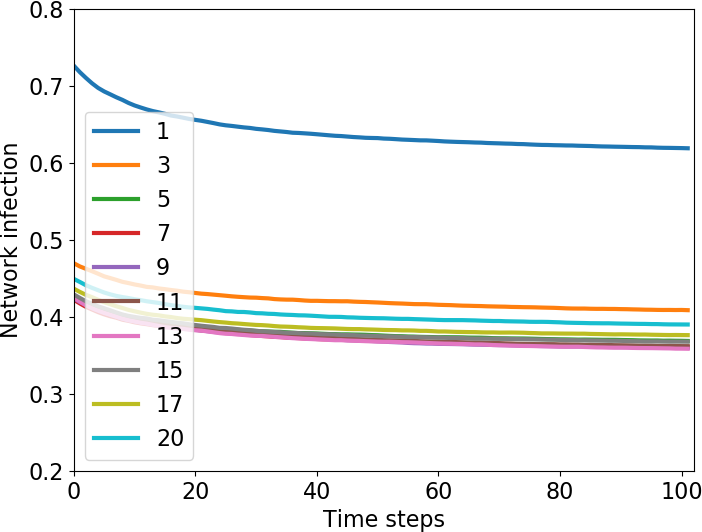

Source data for this figure (header and first rows):
1, 3, 5, 7, 9, 11, 13, 15, 17, 20
0.7261, 0.4695, 0.4249, 0.4221, 0.4237, 0.4282, 0.4248, 0.4289, 0.4364, 0.4492
0.7176, 0.4653, 0.42, 0.4173, 0.4191, 0.4227, 0.4195, 0.4244, 0.4322, 0.4451
0.7101, 0.4622, 0.4161, 0.4128, 0.4152, 0.4181, 0.4149, 0.42, 0.4284, 0.4409
0.7032, 0.4591, 0.4124, 0.4094, 0.4116, 0.4143, 0.411, 0.417, 0.4254, 0.4375
0.6972, 0.4558, 0.4094, 0.406, 0.4084, 0.4109, 0.4079, 0.4134, 0.422, 0.4345
0.6926, 0.4524, 0.4075, 0.4031, 0.4055, 0.408, 0.405, 0.411, 0.4188, 0.4314
0.6888, 0.4502, 0.4058, 0.4006, 0.4029, 0.405, 0.4026, 0.4083, 0.4162, 0.4291
0.685, 0.4478, 0.4036, 0.3987, 0.4002, 0.4026, 0.4001, 0.4055, 0.4136, 0.427
0.6816, 0.4453, 0.4019, 0.3962, 0.3975, 0.4002, 0.3975, 0.4029, 0.4113, 0.4255
0.6776, 0.4437, 0.4002, 0.3947, 0.3956, 0.3991, 0.3955, 0.4011, 0.4089, 0.4242
0.6744, 0.4419, 0.3983, 0.3928, 0.3941, 0.3979, 0.3938, 0.3997, 0.4071, 0.4227
0.6717, 0.4405, 0.3968, 0.3914, 0.393, 0.396, 0.3922, 0.3985, 0.4053, 0.4215
0.6692, 0.4388, 0.3959, 0.3903, 0.3915, 0.3941, 0.391, 0.3978, 0.4037, 0.4201
0.6671, 0.438, 0.3941, 0.3891, 0.3901, 0.3926, 0.3894, 0.3961, 0.4026, 0.419
0.6654, 0.4367, 0.3928, 0.3881, 0.389, 0.3917, 0.3879, 0.3954, 0.4018, 0.4179
0.6635, 0.4358, 0.3918, 0.3875, 0.3876, 0.3904, 0.3864, 0.3942, 0.4004, 0.4163
0.6613, 0.4347, 0.3906, 0.3865, 0.3865, 0.389, 0.3854, 0.3933, 0.3996, 0.4151
0.66, 0.4338, 0.3901, 0.3857, 0.3853, 0.3879, 0.3849, 0.3922, 0.3983, 0.4139
0.6585, 0.4325, 0.3888, 0.385, 0.3849, 0.387, 0.3842, 0.3914, 0.3973, 0.4129
0.6568, 0.4318, 0.3879, 0.3841, 0.3838, 0.3861, 0.3831, 0.3902, 0.3968, 0.4121
0.6556, 0.4308, 0.387, 0.3832, 0.3828, 0.385, 0.3825, 0.3892, 0.3961, 0.4115
0.6545, 0.4299, 0.3865, 0.3822, 0.3822, 0.384, 0.3819, 0.3883, 0.3955, 0.4108
0.653, 0.4294, 0.386, 0.3817, 0.3812, 0.3833, 0.3809, 0.3875, 0.3946, 0.4102
0.6514, 0.4287, 0.3853, 0.3809, 0.3802, 0.3824, 0.3798, 0.3867, 0.3938, 0.4092
0.6498, 0.428, 0.3847, 0.3797, 0.3796, 0.3818, 0.3787, 0.3856, 0.393, 0.4084
0.6486, 0.4273, 0.3841, 0.379, 0.3792, 0.3812, 0.3779, 0.3853, 0.3924, 0.4073
0.6478, 0.4265, 0.3836, 0.3785, 0.3785, 0.3808, 0.3776, 0.3846, 0.3916, 0.4069
0.6468, 0.4259, 0.383, 0.3782, 0.378, 0.3802, 0.3768, 0.3838, 0.3911, 0.4062
0.6459, 0.4254, 0.3824, 0.3771, 0.3773, 0.3797, 0.3762, 0.3831, 0.3905, 0.4061
0.6452, 0.4249, 0.382, 0.3763, 0.3769, 0.3792, 0.3756, 0.3826, 0.3899, 0.4055
0.644, 0.4247, 0.3815, 0.3756, 0.3761, 0.3784, 0.3752, 0.3816, 0.3893, 0.4047
0.6433, 0.4242, 0.3811, 0.375, 0.3757, 0.3778, 0.375, 0.3811, 0.389, 0.4044
0.6424, 0.4238, 0.3808, 0.3746, 0.3752, 0.3773, 0.3744, 0.3807, 0.3886, 0.4038
0.6414, 0.4229, 0.3805, 0.3738, 0.3749, 0.3768, 0.3738, 0.3801, 0.3878, 0.4036
0.6406, 0.4225, 0.3803, 0.3736, 0.3745, 0.3761, 0.3733, 0.3798, 0.3873, 0.4029
0.6399, 0.4222, 0.3797, 0.373, 0.3739, 0.3755, 0.3728, 0.3792, 0.3871, 0.4026
0.6389, 0.4222, 0.3792, 0.3726, 0.3736, 0.3751, 0.3722, 0.379, 0.3868, 0.4023
0.6387, 0.4217, 0.3787, 0.3722, 0.373, 0.3747, 0.3718, 0.3787, 0.3863, 0.4018
0.6382, 0.421, 0.3787, 0.3718, 0.3726, 0.3742, 0.3713, 0.3783, 0.386, 0.4017
0.6376, 0.4206, 0.3784, 0.3715, 0.3722, 0.3738, 0.371, 0.3781, 0.3855, 0.4013
0.637, 0.4206, 0.3782, 0.3711, 0.3718, 0.3734, 0.3706, 0.3777, 0.3853, 0.4009
0.6363, 0.4204, 0.3778, 0.3707, 0.3715, 0.3731, 0.3703, 0.3773, 0.3852, 0.4004
0.6356, 0.4202, 0.3775, 0.3706, 0.371, 0.3726, 0.3699, 0.3772, 0.385, 0.3999
0.635, 0.4202, 0.3774, 0.3703, 0.3705, 0.3722, 0.3695, 0.3769, 0.3848, 0.3999
0.6346, 0.42, 0.3771, 0.3701, 0.3701, 0.3719, 0.3695, 0.3765, 0.3844, 0.3997
0.634, 0.4201, 0.3771, 0.3699, 0.3695, 0.3714, 0.3691, 0.3762, 0.3841, 0.3992
0.6334, 0.4196, 0.3769, 0.3696, 0.3694, 0.371, 0.3688, 0.3761, 0.3839, 0.399
0.6329, 0.4193, 0.3767, 0.3693, 0.3689, 0.3709, 0.3686, 0.3756, 0.3839, 0.3987
0.6324, 0.4191, 0.3765, 0.3693, 0.3687, 0.3706, 0.3683, 0.3754, 0.3836, 0.3984
0.6322, 0.4188, 0.3762, 0.3689, 0.3685, 0.3702, 0.368, 0.3752, 0.3834, 0.3982
0.632, 0.4185, 0.3759, 0.3687, 0.368, 0.3699, 0.3677, 0.3749, 0.3831, 0.3981
0.6314, 0.4181, 0.3755, 0.3683, 0.3677, 0.3696, 0.3675, 0.3745, 0.3828, 0.398
0.6311, 0.4177, 0.3751, 0.3679, 0.3672, 0.3694, 0.3675, 0.3745, 0.3827, 0.3977
0.6306, 0.4174, 0.3748, 0.3676, 0.3669, 0.3692, 0.3672, 0.3742, 0.3826, 0.3974
0.6301, 0.4171, 0.3746, 0.3673, 0.3666, 0.369, 0.3669, 0.3739, 0.3823, 0.3972
0.6298, 0.4167, 0.3743, 0.3671, 0.366, 0.3685, 0.3668, 0.3736, 0.3822, 0.3972
0.6294, 0.4164, 0.3741, 0.3669, 0.3656, 0.3685, 0.3666, 0.3737, 0.382, 0.3969
0.6291, 0.4163, 0.3739, 0.3665, 0.3655, 0.3682, 0.3663, 0.3735, 0.3816, 0.3966
0.629, 0.4163, 0.3737, 0.3662, 0.3652, 0.3679, 0.366, 0.3733, 0.3816, 0.3964
0.6286, 0.4159, 0.3736, 0.3659, 0.3651, 0.3677, 0.3656, 0.373, 0.3813, 0.3961
... 42 more rows
